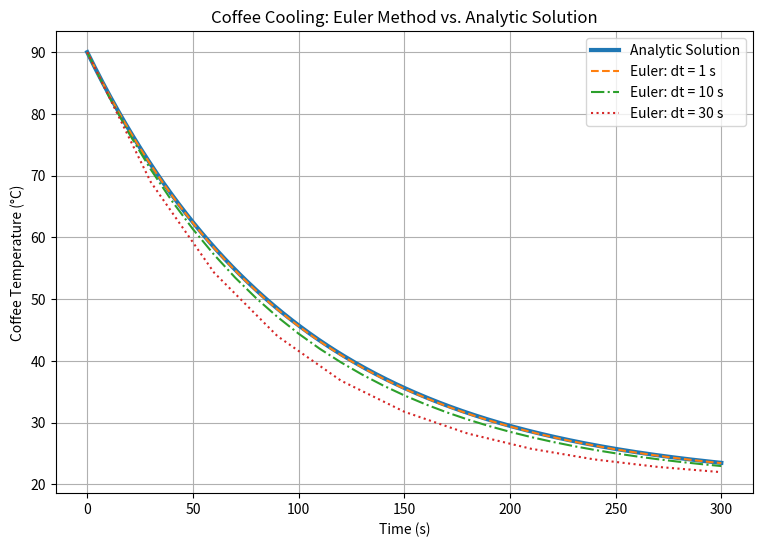

Source code (Python):
#!/usr/bin/env python3
# -*- coding: utf-8 -*-
"""
Created on Mon Sep 28 00:53:51 2026

@author: saadali
"""

import numpy as np
import matplotlib.pyplot as plt


# Define variables

T0 = 90          # Initial coffee temperature (degrees C)
T_env = 20       # Room temperature (degrees C)
k = 0.01         # Cooling constant (1/s)
t_end = 300      # How long we run the model (seconds)


# Euler's method

def euler_coffee(dt):
    """
    Solve the coffee cooling problem using Euler's method.
    dt is the time step in seconds.
    """

    # Create time values
    time = np.arange(0, t_end + dt, dt)

    # Create an array to store temperature
    temperature = np.zeros(len(time))

    # Set first temperature to the initial temperature
    temperature[0] = T0

    # Use Euler's method to calculate each new temperature
    for i in range(len(time) - 1):

        temperature[i + 1] = (
            temperature[i]
            - k * dt * (temperature[i] - T_env)
        )

    return time, temperature


# Analytic solution

# Use small time spacing to make the analytic curve smooth
time_exact = np.linspace(0, t_end, 500)

temperature_exact = (
    T_env
    + (T0 - T_env) * np.exp(-k * time_exact)
)

# Try different time steps

time_1, temp_1 = euler_coffee(1)
time_10, temp_10 = euler_coffee(10)
time_30, temp_30 = euler_coffee(30)


# Plot the results

plt.figure(figsize=(9, 6))

# Analytic solution
plt.plot(
    time_exact,
    temperature_exact,
    label="Analytic Solution",
    linewidth=3
)

# Euler solutions
plt.plot(
    time_1,
    temp_1,
    "--",
    label="Euler: dt = 1 s"
)

plt.plot(
    time_10,
    temp_10,
    "-.",
    label="Euler: dt = 10 s"
)

plt.plot(
    time_30,
    temp_30,
    ":",
    label="Euler: dt = 30 s"
)

# Labels required for the figure
plt.xlabel("Time (s)")
plt.ylabel("Coffee Temperature (°C)")
plt.title("Coffee Cooling: Euler Method vs. Analytic Solution")

plt.legend()
plt.grid()

plt.show()
